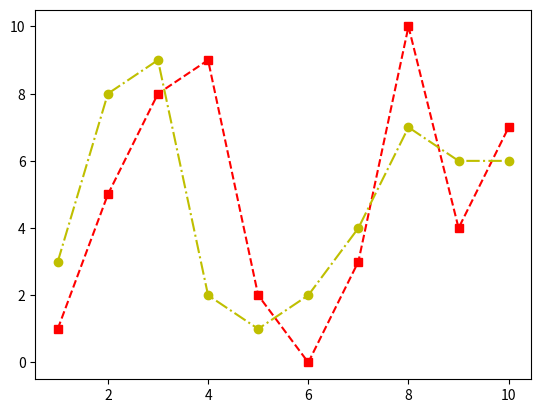

Write the Python code that produced this figure.
import matplotlib.pyplot as mp

values = [1,5,8,9,2,0,3,10,4,7]
values2 = [3,8,9,2,1,2,4,7,6,6]
mp.plot(range(1,11),values,"r--s")
mp.plot(range(1,11),values2,"y-.o")
mp.show()